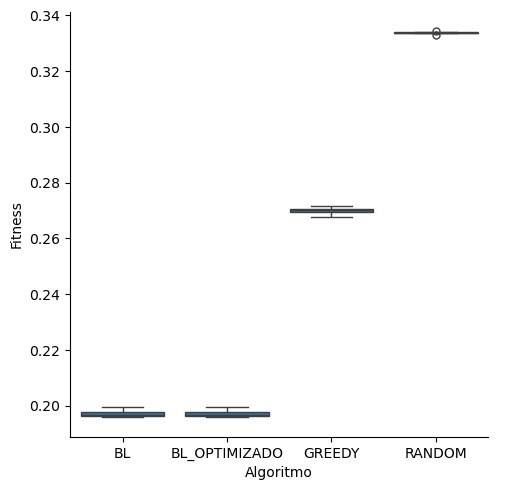

Source data for this figure (header and first rows):
alg, fitness
BL, 0.1958
BL, 0.1959
BL, 0.1963
BL, 0.1967
BL, 0.197
BL, 0.1981
BL, 0.1964
BL, 0.1996
BL, 0.1968
BL, 0.1992
BL_Optimizado, 0.1969
BL_Optimizado, 0.1959
BL_Optimizado, 0.1963
BL_Optimizado, 0.1967
BL_Optimizado, 0.197
BL_Optimizado, 0.1981
BL_Optimizado, 0.1964
BL_Optimizado, 0.1996
BL_Optimizado, 0.1968
BL_Optimizado, 0.1992
Greedy, 0.2679
Greedy, 0.2706
Greedy, 0.2716
Greedy, 0.2716
Greedy, 0.2698
Greedy, 0.2697
Greedy, 0.2705
Greedy, 0.2682
Greedy, 0.2692
Greedy, 0.2707
Random, 0.3338
Random, 0.3329
Random, 0.3338
Random, 0.3338
Random, 0.3341
Random, 0.3339
Random, 0.3338
Random, 0.3339
Random, 0.3343
Random, 0.3339
